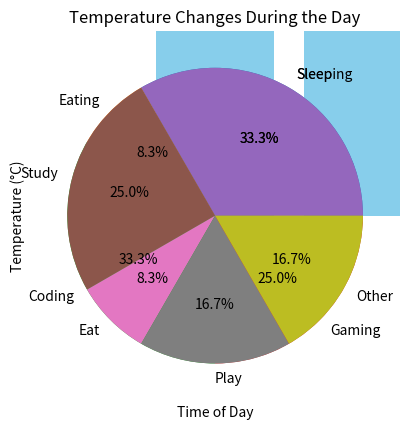

This chart was generated by the following Python code:
# Data Visualization with Matplotlib
# Matplotlib is used to create charts and graphs like line graphs, bar charts, pie charts, and more.

# 🧰 What is Matplotlib?
# Matplotlib is a library that allows you to create visual representations of your data. It’s especially useful when working with data in Pandas or NumPy.

# 🔧 Installing Matplotlib
# pip install matplotlib

import matplotlib.pyplot as plt
import pandas as pd

# 📈 Basic Line Plot
x = [1, 2, 3, 4, 5]
y = [10, 20, 25, 30, 40]
plt.plot(x, y)
plt.title("Simple Line Plot")
plt.xlabel("X-axis")
plt.ylabel("Y-axis")
plt.show()

# 📊 Bar Chart Example
names = ['Alice', 'Bob', 'Charlie']
scores = [85, 90, 78]
plt.bar(names, scores, color='skyblue')
plt.title("Student Scores")
plt.xlabel("Students")
plt.ylabel("Scores")
plt.show()

# 🍰 Pie Chart Example
activities = ['Sleeping', 'Eating', 'Coding', 'Gaming']
hours = [8, 2, 8, 6]
plt.pie(hours, labels=activities, autopct='%1.1f%%')
plt.title("Daily Activities")
plt.show()

# 📏 Histogram Example
ages = [22, 21, 20, 23, 24, 22, 20, 21, 22, 25, 23]
plt.hist(ages, bins=5, color='purple')
plt.title("Age Distribution")
plt.xlabel("Age")
plt.ylabel("Frequency")
plt.show()

# 💡 Combine with Pandas Example
data = {
    'Year': [2021, 2022, 2023],
    'Users': [1500, 3000, 5000]
}
df = pd.DataFrame(data)
plt.plot(df['Year'], df['Users'], marker='o')
plt.title("User Growth Over Time")
plt.xlabel("Year")
plt.ylabel("Users")
plt.grid(True)
plt.show()

# 🧪 Practice Tasks
# 1. Bar chart: 5 countries and their population
countries = ['Kenya', 'Uganda', 'Tanzania', 'Rwanda', 'Burundi']
population = [54000000, 45000000, 60000000, 13000000, 12000000]
plt.bar(countries, population, color='green')
plt.title("Population by Country")
plt.xlabel("Country")
plt.ylabel("Population")
plt.show()

# 2. Pie chart: Student's 24-hour day
activities = ['Sleep', 'Study', 'Eat', 'Play', 'Other']
hours = [8, 6, 2, 4, 4]
plt.pie(hours, labels=activities, autopct='%1.1f%%')
plt.title("Student's 24-Hour Day")
plt.show()

# 3. Line chart: Temperature changes during the day
periods = ['Morning', 'Noon', 'Evening', 'Night']
temps = [18, 28, 24, 20]
plt.plot(periods, temps, marker='o', color='red')
plt.title("Temperature Changes During the Day")
plt.xlabel("Time of Day")
plt.ylabel("Temperature (°C)")
plt.show()
